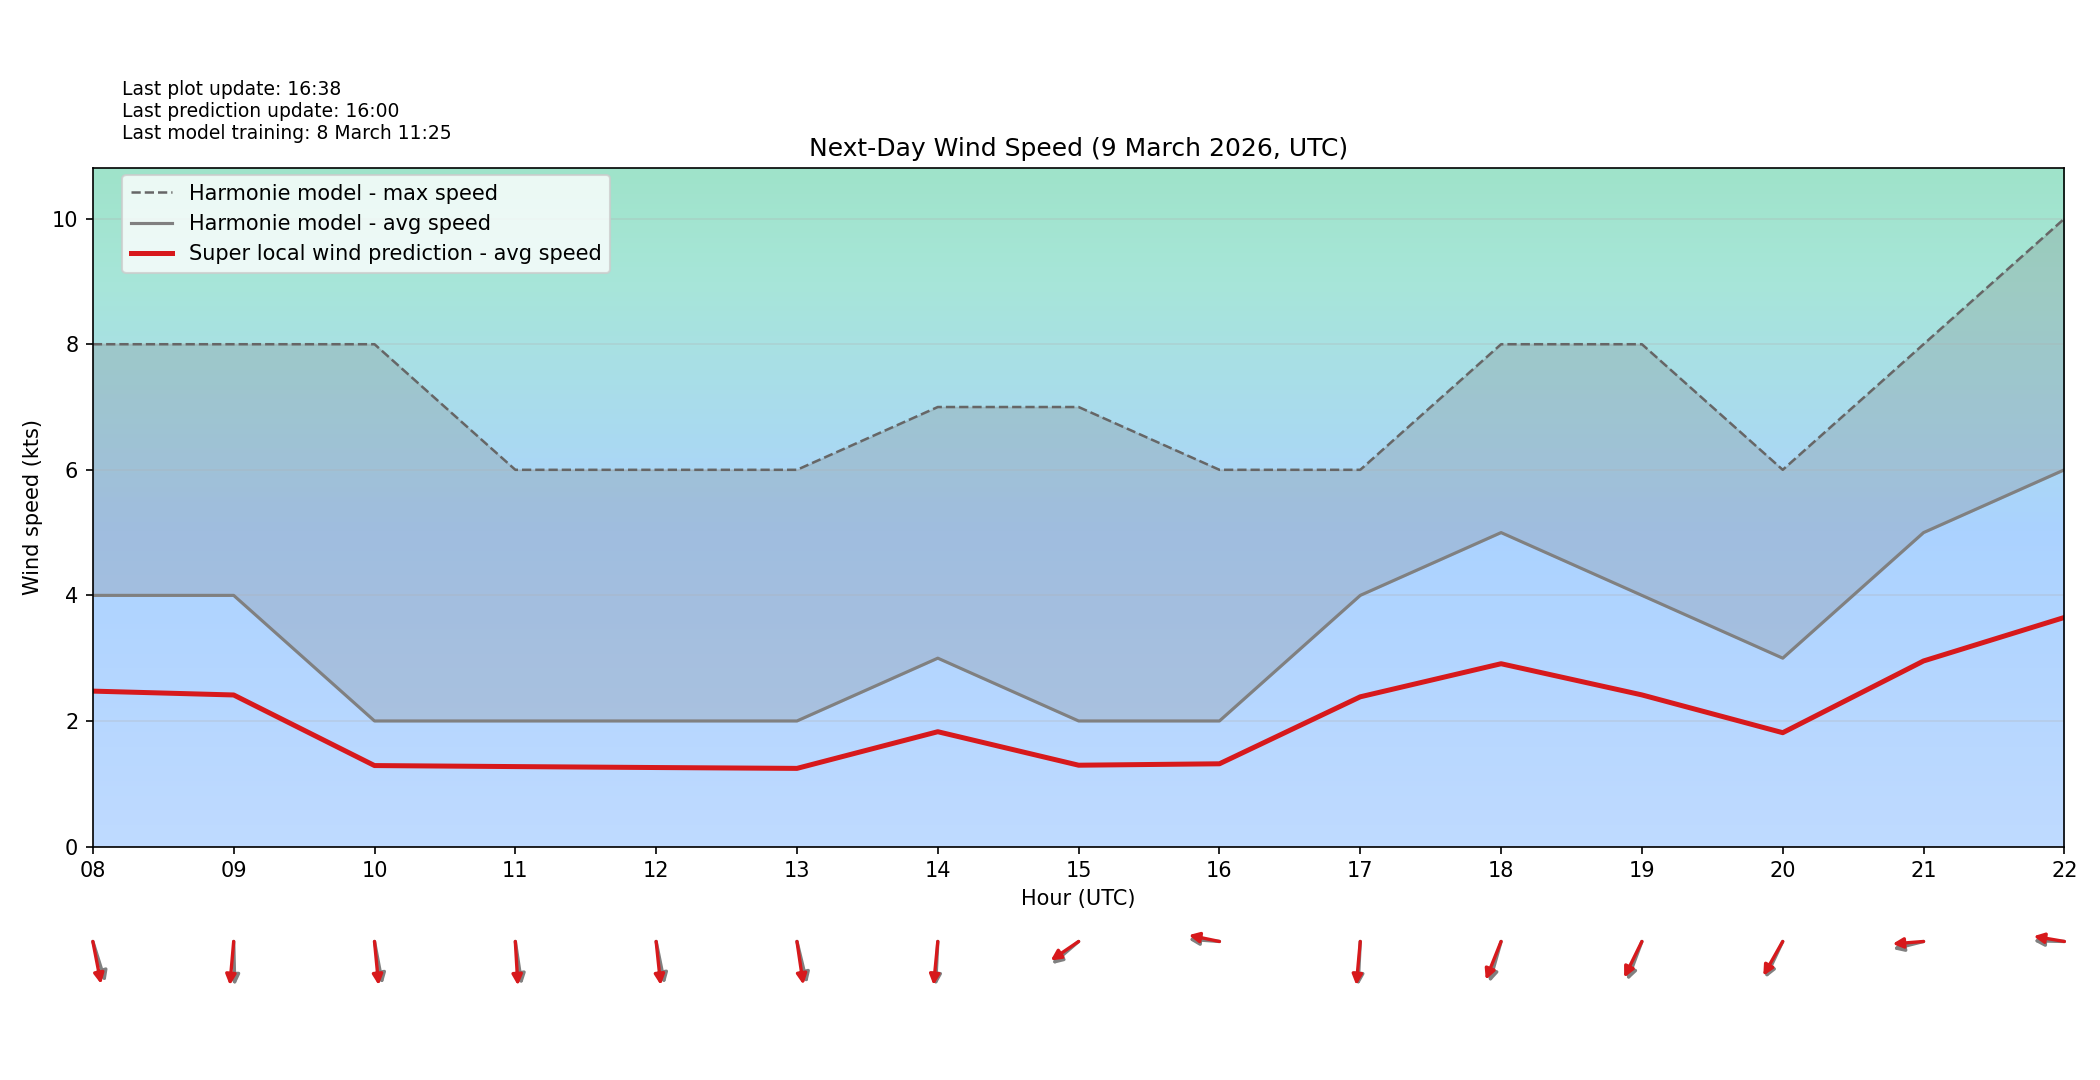

The table this chart was drawn from, first rows:
target_time_utc, hour_utc, forecast_wind_speed, lstm_pred_wind_speed, delta_speed_lstm_minus_forecast, forecast_wind_dir_deg, lstm_pred_wind_dir_deg, delta_dir_lstm_minus_forecast
2026-03-09T00:00:00Z, 00, 3.0, 1.829, -1.171, 338.0, 346.5, 8.454
2026-03-09T01:00:00Z, 01, 3.0, 1.906, -1.094, 313.0, 323.8, 10.82
2026-03-09T02:00:00Z, 02, 3.0, 1.9, -1.1, 315.0, 324.9, 9.874
2026-03-09T03:00:00Z, 03, 2.0, 1.265, -0.7346, 317.0, 326.5, 9.506
2026-03-09T04:00:00Z, 04, 4.0, 2.441, -1.559, 318.0, 327, 9.013
2026-03-09T05:00:00Z, 05, 5.0, 3.052, -1.948, 330.0, 339.3, 9.292
2026-03-09T06:00:00Z, 06, 3.0, 1.975, -1.025, 337.0, 345.1, 8.094
2026-03-09T07:00:00Z, 07, 3.0, 1.913, -1.087, 321.0, 329.9, 8.918
2026-03-09T08:00:00Z, 08, 4.0, 2.475, -1.525, 336.0, 344.7, 8.652
2026-03-09T09:00:00Z, 09, 4.0, 2.414, -1.586, 358.0, 7.113, 9.113
2026-03-09T10:00:00Z, 10, 2.0, 1.29, -0.7105, 345.0, 352.3, 7.278
2026-03-09T11:00:00Z, 11, 2.0, 1.273, -0.7266, 348.0, 355.3, 7.265
2026-03-09T12:00:00Z, 12, 2.0, 1.258, -0.7418, 344.0, 351.5, 7.544
2026-03-09T13:00:00Z, 13, 2.0, 1.245, -0.7553, 341.0, 348.2, 7.171
2026-03-09T14:00:00Z, 14, 3.0, 1.829, -1.171, 4.0, 7.847, 3.847
2026-03-09T15:00:00Z, 15, 2.0, 1.295, -0.7048, 59.0, 64.45, 5.447
2026-03-09T16:00:00Z, 16, 2.0, 1.318, -0.6821, 93.0, 98.3, 5.297
2026-03-09T17:00:00Z, 17, 4.0, 2.385, -1.615, 4.0, 7.344, 3.344
2026-03-09T18:00:00Z, 18, 5.0, 2.911, -2.089, 22.0, 29.66, 7.661
2026-03-09T19:00:00Z, 19, 4.0, 2.415, -1.585, 28.0, 34.99, 6.991
2026-03-09T20:00:00Z, 20, 3.0, 1.813, -1.187, 34.0, 38.88, 4.876
2026-03-09T21:00:00Z, 21, 5.0, 2.956, -2.044, 80.0, 86.87, 6.871
2026-03-09T22:00:00Z, 22, 6.0, 3.649, -2.351, 91.0, 96.88, 5.885
2026-03-09T23:00:00Z, 23, 5.0, 3.021, -1.979, 100.0, 105.4, 5.37
